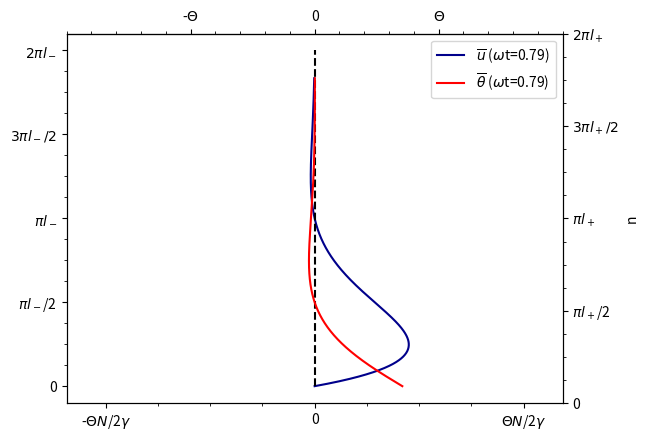

Reproduce this figure in Python.
import matplotlib.pyplot as plt
import numpy as np
import math

#Zardi et al. 2014
deg2rad = np.pi / 180
alpha_deg = 30
alpha = alpha_deg * deg2rad

g = 9.81
Theta = 5
theta_0 = 288
gamma = 0.003 #K/m

omega = 7.28e-5 #1/s

K = 3 #m-2/s

N = np.sqrt( gamma * g / theta_0 )
N_alpha = N * np.sin( alpha ) 

phi = 0


omega_plus = N_alpha + omega
omega_minus = N_alpha - omega

l_plus = np.sqrt( 2*K /omega_plus)
l_minus =  np.sqrt( 2*K /omega_minus)

def u(n, omega_t, phi=0):
    const = Theta*N/2/gamma

    return const * ( (np.exp(-n/l_plus) * np.cos(omega_t - n/l_plus + phi )) - (np.exp( -n/l_minus ) *  np.cos(omega_t + n/l_minus + phi )) )


def theta(n, omega_t, phi=0):
    const = Theta/2

    return const * ( np.exp(-n/l_plus) * np.sin(omega_t - n/l_plus + phi ) + np.exp( -n/l_minus ) *  np.sin(omega_t + n/l_minus + phi ) )


n = np.linspace( 0, 200, 1000 )# * np.pi * l_minus
n_ = np.linspace( 0, 200, 1000 )# * np.pi * l_plus

omega_t=np.pi/4
u_bar = u(n, omega_t )
u_label= '$\overline{u}$ ($\omega$t='+str(round(omega_t,2))+')'#.format(omega_t)

theta_label= r"$\overline{\theta}$"+' ($\omega$t={}) '.format(round(omega_t,2))
plt.plot(u_bar,n, label= u_label, color='darkblue')
plt.vlines(0, -0.2, 2* np.pi* l_minus,linestyle='--',color='black')
xticks = np.array(['-$\Theta N $/2$\gamma$', '0', '$\Theta N $/2$\gamma$']) 
yticks = np.array(['0', '$\pi l_-$/2', '$\pi l_-$', '$3 \pi l_- / 2$', '$2\pi l_-$'] )
plt.xticks([-Theta/2 * N/gamma, 0, Theta/2 * N/gamma], xticks)
plt.yticks([0, np.pi*l_minus / 2,  np.pi*l_minus, 3/2 * np.pi*l_minus, 2* np.pi*l_minus], yticks)
plt.minorticks_on()

theta_bar = theta(n, omega_t)
plt.plot(theta_bar, n, label= theta_label, color='red')
plt.legend()
ax = plt.gca()
ax2 = ax.twinx()
secax = ax.secondary_xaxis('top')
secax.set_xticks([-Theta, 0, Theta])
secax.set_xticklabels([r'-$\Theta$', '0', r'$\Theta$'])
secax.minorticks_on()

ax2.set_yticks([0, np.pi*l_plus / 2,  np.pi*l_plus, 3/2 * np.pi*l_plus, 2* np.pi*l_plus])
ax2.set_yticklabels(['0', '$\pi l_+$/2', '$\pi l_+$', '$3 \pi l_+ / 2$', '$2\pi l_+$'])
ax2.minorticks_on()
#plt.xlabel('u')
plt.ylabel('n')
plt.xlim(-10,10)
#plt.grid()

plt.show()

print('--------------')
print( 'pi l_- = {} '.format(np.pi * l_minus ))
print( 'Theta N /2 gamma = {}'.format(Theta/2 * N/gamma))
